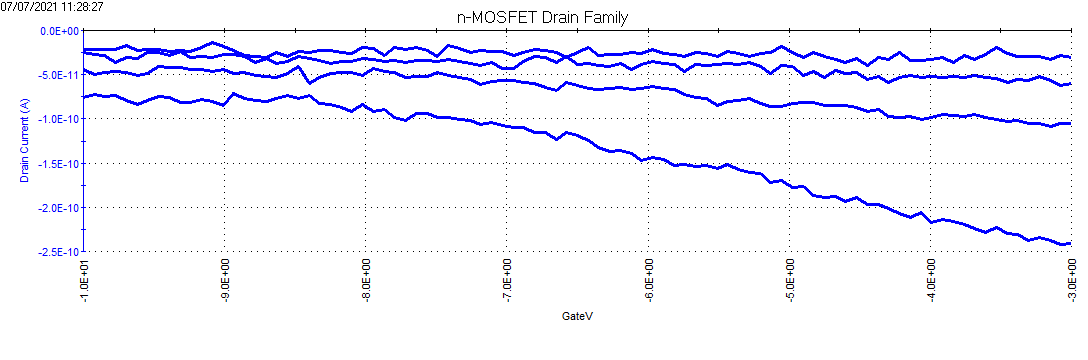

The file beside this chart, header and first rows:
DrainI(1), DrainV(1), BulkI(1), BulkV(1), GateI(1), GateV(1), DrainI(2), DrainV(2), BulkI(2), BulkV(2), GateI(2), GateV(2), DrainI(3), DrainV(3), BulkI(3), BulkV(3), GateI(3), GateV(3), DrainI(4), DrainV(4), BulkI(4), BulkV(4), GateI(4), GateV(4)
-21.9697E-12, -500.0000E-3, -1.2346E-12, -7.0000E+0, -11.5668E-12, -10.0000E+0, -25.2104E-12, -1.0000E+0, 12.0766E-12, -7.0000E+0, -159.8253E-12, -10.0000E+0, -44.1072E-12, -1.5000E+0, 15.9343E-12, -7.0000E+0, -195.5709E-12, -10.0000E+0, -75.8405E-12, -2.0000E+0, 11.7799E-12, -7.0000E+0, -93.3806E-12, -10.0000E+0
-20.9597E-12, -500.0000E-3, -471.5672E-15, -7.0000E+0, -7.5718E-12, -9.9240E+0, -26.5993E-12, -1.0000E+0, 10.8896E-12, -7.0000E+0, -11.9874E-12, -9.9240E+0, -50.1256E-12, -1.5000E+0, 12.8820E-12, -7.0000E+0, -11.6510E-12, -9.9240E+0, -72.0948E-12, -2.0000E+0, 8.9819E-12, -7.0000E+0, -12.7864E-12, -9.9240E+0
-21.8435E-12, -500.0000E-3, 121.9580E-15, -7.0000E+0, -12.3238E-12, -9.8480E+0, -27.7777E-12, -1.0000E+0, 11.3135E-12, -7.0000E+0, -2.3571E-12, -9.8480E+0, -47.3479E-12, -1.5000E+0, 12.8820E-12, -7.0000E+0, -15.0152E-12, -9.8480E+0, -74.4095E-12, -2.0000E+0, 10.5080E-12, -7.0000E+0, -6.1419E-12, -9.8480E+0
-21.1701E-12, -500.0000E-3, 757.8382E-15, -7.0000E+0, -6.2260E-12, -9.7715E+0, -35.6899E-12, -1.0000E+0, 10.5505E-12, -7.0000E+0, -3.9131E-12, -9.7715E+0, -46.0853E-12, -1.5000E+0, 12.8820E-12, -7.0000E+0, -14.0480E-12, -9.7715E+0, -73.6099E-12, -2.0000E+0, 11.5255E-12, -7.0000E+0, -7.1092E-12, -9.7715E+0
-17.0877E-12, -500.0000E-3, 2.5807E-12, -7.0000E+0, -5.2168E-12, -9.6955E+0, -30.0924E-12, -1.0000E+0, 10.6776E-12, -7.0000E+0, -1.0534E-12, -9.6955E+0, -47.9792E-12, -1.5000E+0, 12.5853E-12, -7.0000E+0, -9.4221E-12, -9.6955E+0, -79.3336E-12, -2.0000E+0, 8.8548E-12, -7.0000E+0, -6.8148E-12, -9.6955E+0
-23.0219E-12, -500.0000E-3, 1.3088E-12, -7.0000E+0, -44.2007E-15, -9.6195E+0, -31.2288E-12, -1.0000E+0, 10.3809E-12, -7.0000E+0, -3.3664E-12, -9.6195E+0, -50.8832E-12, -1.5000E+0, 12.9244E-12, -7.0000E+0, -11.6089E-12, -9.6195E+0, -83.1635E-12, -2.0000E+0, 9.7026E-12, -7.0000E+0, -10.0109E-12, -9.6195E+0
-21.7172E-12, -500.0000E-3, 1.9448E-12, -7.0000E+0, -5.8476E-12, -9.5435E+0, -24.5791E-12, -1.0000E+0, 8.8123E-12, -7.0000E+0, -12.1556E-12, -9.5435E+0, -48.8209E-12, -1.5000E+0, 13.9843E-12, -7.0000E+0, -8.0343E-12, -9.5435E+0, -79.5862E-12, -2.0000E+0, 11.2711E-12, -7.0000E+0, -5.0906E-12, -9.5435E+0
-21.5068E-12, -500.0000E-3, 4.1068E-12, -7.0000E+0, -7.8661E-12, -9.4675E+0, -25.2104E-12, -1.0000E+0, 9.9146E-12, -7.0000E+0, -8.4549E-12, -9.4675E+0, -40.9087E-12, -1.5000E+0, 12.4581E-12, -7.0000E+0, -3.8710E-12, -9.4675E+0, -74.2412E-12, -2.0000E+0, 9.1939E-12, -7.0000E+0, -4.6700E-12, -9.4675E+0
-23.3586E-12, -500.0000E-3, 4.1068E-12, -7.0000E+0, -3.9551E-12, -9.3915E+0, -28.1144E-12, -1.0000E+0, 10.8472E-12, -7.0000E+0, -3.5767E-12, -9.3915E+0, -41.4558E-12, -1.5000E+0, 12.1614E-12, -7.0000E+0, -7.9502E-12, -9.3915E+0, -75.7142E-12, -2.0000E+0, 10.2961E-12, -7.0000E+0, -5.5111E-12, -9.3915E+0
-22.7694E-12, -500.0000E-3, 2.4111E-12, -7.0000E+0, -5.5532E-12, -9.3150E+0, -23.6532E-12, -1.0000E+0, 8.8548E-12, -7.0000E+0, -3.6608E-12, -9.3150E+0, -41.9187E-12, -1.5000E+0, 11.9494E-12, -7.0000E+0, -3.7028E-12, -9.3150E+0, -81.8168E-12, -2.0000E+0, 11.6950E-12, -7.0000E+0, -4.7962E-12, -9.3150E+0
-23.4848E-12, -500.0000E-3, 4.6579E-12, -7.0000E+0, -12.3659E-12, -9.2390E+0, -31.0183E-12, -1.0000E+0, 9.2363E-12, -7.0000E+0, -2.8197E-12, -9.2390E+0, -44.4860E-12, -1.5000E+0, 11.7799E-12, -7.0000E+0, 208.1113E-15, -9.2390E+0, -81.6484E-12, -2.0000E+0, 10.5929E-12, -7.0000E+0, -8.5390E-12, -9.2390E+0
-19.3604E-12, -500.0000E-3, 5.9297E-12, -7.0000E+0, -7.1092E-12, -9.1630E+0, -29.5453E-12, -1.0000E+0, 12.2037E-12, -7.0000E+0, 2.5631E-12, -9.1630E+0, -44.3177E-12, -1.5000E+0, 12.8397E-12, -7.0000E+0, -5.4270E-12, -9.1630E+0, -78.6182E-12, -2.0000E+0, 11.5255E-12, -7.0000E+0, -6.8148E-12, -9.1630E+0
-14.0154E-12, -500.0000E-3, 6.0568E-12, -7.0000E+0, -7.6979E-12, -9.0870E+0, -30.0924E-12, -1.0000E+0, 8.9395E-12, -7.0000E+0, 7.1469E-12, -9.0870E+0, -46.2536E-12, -1.5000E+0, 13.0092E-12, -7.0000E+0, -5.6373E-12, -9.0870E+0, -79.7545E-12, -2.0000E+0, 10.8472E-12, -7.0000E+0, -2.3571E-12, -9.0870E+0
-18.6028E-12, -500.0000E-3, 4.9546E-12, -7.0000E+0, -8.1605E-12, -9.0110E+0, -26.9359E-12, -1.0000E+0, 10.1689E-12, -7.0000E+0, 7.6936E-12, -9.0110E+0, -44.4860E-12, -1.5000E+0, 10.6776E-12, -7.0000E+0, 1.0492E-12, -9.0110E+0, -84.4682E-12, -2.0000E+0, 10.2537E-12, -7.0000E+0, -3.8710E-12, -9.0110E+0
-22.2643E-12, -500.0000E-3, 4.7002E-12, -7.0000E+0, -5.7635E-12, -8.9350E+0, -27.2305E-12, -1.0000E+0, 10.9744E-12, -7.0000E+0, 5.6330E-12, -8.9350E+0, -48.9893E-12, -1.5000E+0, 12.4157E-12, -7.0000E+0, -3.1561E-12, -8.9350E+0, -71.7581E-12, -2.0000E+0, 9.1939E-12, -7.0000E+0, -7.3194E-12, -8.9350E+0
-28.6615E-12, -500.0000E-3, 6.5655E-12, -7.0000E+0, -5.7635E-12, -8.8585E+0, -29.0823E-12, -1.0000E+0, 9.7874E-12, -7.0000E+0, -1.6842E-12, -8.8585E+0, -48.0634E-12, -1.5000E+0, 11.3983E-12, -7.0000E+0, -506.7891E-15, -8.8585E+0, -77.1872E-12, -2.0000E+0, 10.8048E-12, -7.0000E+0, -2.9459E-12, -8.8585E+0
-29.9241E-12, -500.0000E-3, 6.8199E-12, -7.0000E+0, -6.9830E-12, -8.7825E+0, -36.4054E-12, -1.0000E+0, 9.2786E-12, -7.0000E+0, -2.1510E-15, -8.7825E+0, -51.3882E-12, -1.5000E+0, 11.1016E-12, -7.0000E+0, -1.3478E-12, -8.7825E+0, -79.1232E-12, -2.0000E+0, 10.7200E-12, -7.0000E+0, -4.8803E-12, -8.7825E+0
-31.1025E-12, -500.0000E-3, 5.6329E-12, -7.0000E+0, -3.1982E-12, -8.7065E+0, -31.5655E-12, -1.0000E+0, 9.9993E-12, -7.0000E+0, 1.8482E-12, -8.7065E+0, -52.5245E-12, -1.5000E+0, 12.9244E-12, -7.0000E+0, 1.9743E-12, -8.7065E+0, -80.5542E-12, -2.0000E+0, 10.8472E-12, -7.0000E+0, -3.6187E-12, -8.7065E+0
-25.2946E-12, -500.0000E-3, 5.2938E-12, -7.0000E+0, -3.4505E-12, -8.6305E+0, -37.7943E-12, -1.0000E+0, 9.4906E-12, -7.0000E+0, 1.4697E-12, -8.6305E+0, -53.0717E-12, -1.5000E+0, 11.7375E-12, -7.0000E+0, 2.8575E-12, -8.6305E+0, -77.2293E-12, -2.0000E+0, 10.6776E-12, -7.0000E+0, -11.9033E-12, -8.6305E+0
-29.4611E-12, -500.0000E-3, 8.1341E-12, -7.0000E+0, 670.6996E-15, -8.5545E+0, -34.5536E-12, -1.0000E+0, 9.9993E-12, -7.0000E+0, 5.0022E-12, -8.5545E+0, -48.8209E-12, -1.5000E+0, 9.9993E-12, -7.0000E+0, 1.5538E-12, -8.5545E+0, -73.5257E-12, -2.0000E+0, 8.6852E-12, -7.0000E+0, -7.6138E-12, -8.5545E+0
-23.6953E-12, -500.0000E-3, 6.2264E-12, -7.0000E+0, -9.9267E-12, -8.4785E+0, -29.5453E-12, -1.0000E+0, 9.9569E-12, -7.0000E+0, 712.7771E-15, -8.4785E+0, -41.2874E-12, -1.5000E+0, 12.7549E-12, -7.0000E+0, -6.1419E-12, -8.4785E+0, -77.3977E-12, -2.0000E+0, 10.1265E-12, -7.0000E+0, -4.9224E-12, -8.4785E+0
-24.5791E-12, -500.0000E-3, 5.4634E-12, -7.0000E+0, -8.1184E-12, -8.4020E+0, -31.8180E-12, -1.0000E+0, 9.8722E-12, -7.0000E+0, -464.7394E-15, -8.4020E+0, -60.1422E-12, -1.5000E+0, 12.1614E-12, -7.0000E+0, 1.3015E-12, -8.4020E+0, -73.9887E-12, -2.0000E+0, 9.8298E-12, -7.0000E+0, -8.7072E-12, -8.4020E+0
-22.4327E-12, -500.0000E-3, 7.0319E-12, -7.0000E+0, -3.4505E-12, -8.3260E+0, -34.3432E-12, -1.0000E+0, 11.7799E-12, -7.0000E+0, 965.0891E-15, -8.3260E+0, -53.1137E-12, -1.5000E+0, 10.1689E-12, -7.0000E+0, -3.3664E-12, -8.3260E+0, -82.9110E-12, -2.0000E+0, 9.3635E-12, -7.0000E+0, -11.1043E-12, -8.3260E+0
-22.3485E-12, -500.0000E-3, 6.1416E-12, -7.0000E+0, 880.9897E-15, -8.2500E+0, -36.8684E-12, -1.0000E+0, 10.5929E-12, -7.0000E+0, 3.8667E-12, -8.2500E+0, -48.4001E-12, -1.5000E+0, 12.6700E-12, -7.0000E+0, -6.3101E-12, -8.2500E+0, -83.1635E-12, -2.0000E+0, 9.2363E-12, -7.0000E+0, -3.9131E-12, -8.2500E+0
-24.7474E-12, -500.0000E-3, 6.0144E-12, -7.0000E+0, -9.7165E-12, -8.1740E+0, -34.5536E-12, -1.0000E+0, 9.4058E-12, -7.0000E+0, 6.2217E-12, -8.1740E+0, -47.9792E-12, -1.5000E+0, 10.7624E-12, -7.0000E+0, -8.1184E-12, -8.1740E+0, -86.9934E-12, -2.0000E+0, 10.3809E-12, -7.0000E+0, -3.8710E-12, -8.1740E+0
-25.6313E-12, -500.0000E-3, 7.0742E-12, -7.0000E+0, -4.1234E-12, -8.0980E+0, -34.6799E-12, -1.0000E+0, 12.6700E-12, -7.0000E+0, -6.6045E-12, -8.0980E+0, -47.6846E-12, -1.5000E+0, 9.3635E-12, -7.0000E+0, -2.8617E-12, -8.0980E+0, -91.8333E-12, -2.0000E+0, 9.4483E-12, -7.0000E+0, -8.0764E-12, -8.0980E+0
-19.1920E-12, -500.0000E-3, 7.0319E-12, -7.0000E+0, -4.4598E-12, -8.0215E+0, -31.8601E-12, -1.0000E+0, 11.6950E-12, -7.0000E+0, 4.7919E-12, -8.0215E+0, -51.3882E-12, -1.5000E+0, 12.8397E-12, -7.0000E+0, -885.2780E-15, -8.0215E+0, -83.2477E-12, -2.0000E+0, 9.4906E-12, -7.0000E+0, -8.9595E-12, -8.0215E+0
-20.7913E-12, -500.0000E-3, 7.4558E-12, -7.0000E+0, -2.9459E-12, -7.9455E+0, -32.4914E-12, -1.0000E+0, 9.5755E-12, -7.0000E+0, -1.1376E-12, -7.9455E+0, -43.4338E-12, -1.5000E+0, 11.6950E-12, -7.0000E+0, 1.0492E-12, -7.9455E+0, -92.0859E-12, -2.0000E+0, 9.9993E-12, -7.0000E+0, -4.9224E-12, -7.9455E+0
-28.1144E-12, -500.0000E-3, 7.4134E-12, -7.0000E+0, -7.4456E-12, -7.8695E+0, -35.6058E-12, -1.0000E+0, 10.7624E-12, -7.0000E+0, 1.1333E-12, -7.8695E+0, -46.4641E-12, -1.5000E+0, 10.5080E-12, -7.0000E+0, -2.1468E-12, -7.8695E+0, -88.9714E-12, -2.0000E+0, 8.8548E-12, -7.0000E+0, -4.9224E-12, -7.8695E+0
-19.0237E-12, -500.0000E-3, 6.0144E-12, -7.0000E+0, -3.0720E-12, -7.7935E+0, -33.9223E-12, -1.0000E+0, 12.2462E-12, -7.0000E+0, 3.0677E-12, -7.7935E+0, -47.5583E-12, -1.5000E+0, 11.8222E-12, -7.0000E+0, -10.0950E-12, -7.7935E+0, -98.1463E-12, -2.0000E+0, 8.6428E-12, -7.0000E+0, -212.4134E-15, -7.7935E+0
-21.1280E-12, -500.0000E-3, 6.3960E-12, -7.0000E+0, -422.6758E-15, -7.7175E+0, -35.9425E-12, -1.0000E+0, 9.1091E-12, -7.0000E+0, -1.7684E-12, -7.7175E+0, -53.3663E-12, -1.5000E+0, 10.9744E-12, -7.0000E+0, -2.7776E-12, -7.7175E+0, -101.8500E-12, -2.0000E+0, 9.9993E-12, -7.0000E+0, 6.0956E-12, -7.7175E+0
-19.6971E-12, -500.0000E-3, 5.9297E-12, -7.0000E+0, -3.8710E-12, -7.6415E+0, -33.3752E-12, -1.0000E+0, 10.6352E-12, -7.0000E+0, -4.2916E-12, -7.6415E+0, -52.4824E-12, -1.5000E+0, 11.7799E-12, -7.0000E+0, -5.8476E-12, -7.6415E+0, -94.0218E-12, -2.0000E+0, 9.0243E-12, -7.0000E+0, -1.6842E-12, -7.6415E+0
-22.9377E-12, -500.0000E-3, 7.4982E-12, -7.0000E+0, 2.0584E-12, -7.5650E+0, -33.3752E-12, -1.0000E+0, 10.8896E-12, -7.0000E+0, -2.1468E-12, -7.5650E+0, -51.9774E-12, -1.5000E+0, 11.1863E-12, -7.0000E+0, -7.0671E-12, -7.5650E+0, -94.3164E-12, -2.0000E+0, 7.3286E-12, -7.0000E+0, -3.9551E-12, -7.5650E+0
-28.9561E-12, -500.0000E-3, 7.0319E-12, -7.0000E+0, -2.7776E-12, -7.4890E+0, -35.1007E-12, -1.0000E+0, 9.8298E-12, -7.0000E+0, -1.9786E-12, -7.4890E+0, -47.3900E-12, -1.5000E+0, 10.0418E-12, -7.0000E+0, -3.8290E-12, -7.4890E+0, -98.8197E-12, -2.0000E+0, 9.8722E-12, -7.0000E+0, -1.6842E-12, -7.4890E+0
-16.7089E-12, -500.0000E-3, 7.0742E-12, -7.0000E+0, 2.9836E-12, -7.4130E+0, -33.2910E-12, -1.0000E+0, 8.9395E-12, -7.0000E+0, -6.6886E-12, -7.4130E+0, -50.5886E-12, -1.5000E+0, 11.6527E-12, -7.0000E+0, -3.7869E-12, -7.4130E+0, -98.5251E-12, -2.0000E+0, 8.9819E-12, -7.0000E+0, -3.3664E-12, -7.4130E+0
-19.8654E-12, -500.0000E-3, 5.3362E-12, -7.0000E+0, 2.1846E-12, -7.3370E+0, -35.2691E-12, -1.0000E+0, 10.2113E-12, -7.0000E+0, -5.5532E-12, -7.3370E+0, -52.7350E-12, -1.5000E+0, 14.1538E-12, -7.0000E+0, -2.0627E-12, -7.3370E+0, -100.5874E-12, -2.0000E+0, 8.8123E-12, -7.0000E+0, -8.6652E-12, -7.3370E+0
-24.9158E-12, -500.0000E-3, 5.8025E-12, -7.0000E+0, 1.5538E-12, -7.2610E+0, -37.1209E-12, -1.0000E+0, 9.3210E-12, -7.0000E+0, -1.1796E-12, -7.2610E+0, -55.3443E-12, -1.5000E+0, 11.1439E-12, -7.0000E+0, -5.3850E-12, -7.2610E+0, -101.6395E-12, -2.0000E+0, 10.0418E-12, -7.0000E+0, -5.9317E-12, -7.2610E+0
-22.5169E-12, -500.0000E-3, 6.7351E-12, -7.0000E+0, -3.6608E-12, -7.1850E+0, -39.7723E-12, -1.0000E+0, 8.5580E-12, -7.0000E+0, -5.3429E-12, -7.1850E+0, -61.2785E-12, -1.5000E+0, 10.7624E-12, -7.0000E+0, -2.2309E-12, -7.1850E+0, -106.0586E-12, -2.0000E+0, 8.3036E-12, -7.0000E+0, -6.8148E-12, -7.1850E+0
-23.4848E-12, -500.0000E-3, 6.6504E-12, -7.0000E+0, -4.1234E-12, -7.1085E+0, -36.3633E-12, -1.0000E+0, 10.0841E-12, -7.0000E+0, -6.7307E-12, -7.1085E+0, -57.1961E-12, -1.5000E+0, 12.2462E-12, -7.0000E+0, 39.8986E-15, -7.1085E+0, -104.5435E-12, -2.0000E+0, 7.9645E-12, -7.0000E+0, -6.5204E-12, -7.1085E+0
-23.8636E-12, -500.0000E-3, 6.0568E-12, -7.0000E+0, -9.3801E-12, -7.0325E+0, -42.4659E-12, -1.0000E+0, 10.3385E-12, -7.0000E+0, -3.4505E-12, -7.0325E+0, -56.1019E-12, -1.5000E+0, 9.8722E-12, -7.0000E+0, -4.7542E-12, -7.0325E+0, -107.9946E-12, -2.0000E+0, 10.0418E-12, -7.0000E+0, 1.2174E-12, -7.0325E+0
-28.4511E-12, -500.0000E-3, 8.0493E-12, -7.0000E+0, -9.5483E-12, -6.9565E+0, -43.1813E-12, -1.0000E+0, 10.6352E-12, -7.0000E+0, -2.4833E-12, -6.9565E+0, -56.9857E-12, -1.5000E+0, 10.8472E-12, -7.0000E+0, -6.0578E-12, -6.9565E+0, -109.3835E-12, -2.0000E+0, 7.3710E-12, -7.0000E+0, -128.3140E-15, -6.9565E+0
-24.8316E-12, -500.0000E-3, 6.9471E-12, -7.0000E+0, -7.8241E-12, -6.8805E+0, -35.5637E-12, -1.0000E+0, 10.9744E-12, -7.0000E+0, 1.3435E-12, -6.8805E+0, -58.4587E-12, -1.5000E+0, 12.8820E-12, -7.0000E+0, -10.9360E-12, -6.8805E+0, -110.0568E-12, -2.0000E+0, 8.5156E-12, -7.0000E+0, 1.9743E-12, -6.8805E+0
-21.1280E-12, -500.0000E-3, 7.5830E-12, -7.0000E+0, -12.9546E-12, -6.8045E+0, -29.3770E-12, -1.0000E+0, 7.2015E-12, -7.0000E+0, -4.5439E-12, -6.8045E+0, -59.7213E-12, -1.5000E+0, 11.2288E-12, -7.0000E+0, -3.1141E-12, -6.8045E+0, -115.6543E-12, -2.0000E+0, 11.3135E-12, -7.0000E+0, -2.3991E-12, -6.8045E+0
-22.6852E-12, -500.0000E-3, 8.2188E-12, -7.0000E+0, -3.4084E-12, -6.7285E+0, -31.0604E-12, -1.0000E+0, 9.3210E-12, -7.0000E+0, 334.2743E-15, -6.7285E+0, -64.0983E-12, -1.5000E+0, 11.0592E-12, -7.0000E+0, -3.6608E-12, -6.7285E+0, -115.4018E-12, -2.0000E+0, 9.4058E-12, -7.0000E+0, -4.9644E-12, -6.7285E+0
-25.2946E-12, -500.0000E-3, 7.0319E-12, -7.0000E+0, -843.2283E-15, -6.6520E+0, -35.9845E-12, -1.0000E+0, 10.3385E-12, -7.0000E+0, 460.4372E-15, -6.6520E+0, -68.0965E-12, -1.5000E+0, 11.9494E-12, -7.0000E+0, -6.0999E-12, -6.6520E+0, -123.4403E-12, -2.0000E+0, 11.4830E-12, -7.0000E+0, -1.1796E-12, -6.6520E+0
-30.3449E-12, -500.0000E-3, 6.6079E-12, -7.0000E+0, -3.3243E-12, -6.5760E+0, -28.9140E-12, -1.0000E+0, 9.9993E-12, -7.0000E+0, -3.2823E-12, -6.5760E+0, -58.5850E-12, -1.5000E+0, 10.6352E-12, -7.0000E+0, 2.5631E-12, -6.5760E+0, -115.4439E-12, -2.0000E+0, 10.6352E-12, -7.0000E+0, 880.9897E-15, -6.5760E+0
-24.9158E-12, -500.0000E-3, 8.8548E-12, -7.0000E+0, -2.9879E-12, -6.5000E+0, -38.3835E-12, -1.0000E+0, 9.4906E-12, -7.0000E+0, -1.3899E-12, -6.5000E+0, -62.0361E-12, -1.5000E+0, 11.5255E-12, -7.0000E+0, -590.8884E-15, -6.5000E+0, -119.2317E-12, -2.0000E+0, 10.7624E-12, -7.0000E+0, -590.8884E-15, -6.5000E+0
-18.8132E-12, -500.0000E-3, 7.1590E-12, -7.0000E+0, 5.0022E-12, -6.4240E+0, -37.7101E-12, -1.0000E+0, 9.4058E-12, -7.0000E+0, -128.3140E-15, -6.4240E+0, -65.8239E-12, -1.5000E+0, 11.9070E-12, -7.0000E+0, 2.8154E-12, -6.4240E+0, -123.9454E-12, -2.0000E+0, 9.3210E-12, -7.0000E+0, -3.8710E-12, -6.4240E+0
-28.3248E-12, -500.0000E-3, 8.0493E-12, -7.0000E+0, -2.6094E-12, -6.3480E+0, -39.9407E-12, -1.0000E+0, 9.1939E-12, -7.0000E+0, -422.6758E-15, -6.3480E+0, -66.2447E-12, -1.5000E+0, 10.4233E-12, -7.0000E+0, -6.0578E-12, -6.3480E+0, -132.8677E-12, -2.0000E+0, 10.5080E-12, -7.0000E+0, -3.9551E-12, -6.3480E+0
-27.1464E-12, -500.0000E-3, 9.2363E-12, -7.0000E+0, 1.3435E-12, -6.2715E+0, -40.6982E-12, -1.0000E+0, 9.0243E-12, -7.0000E+0, -5.5532E-12, -6.2715E+0, -66.0764E-12, -1.5000E+0, 11.3983E-12, -7.0000E+0, -9.0016E-12, -6.2715E+0, -137.1185E-12, -2.0000E+0, 9.9993E-12, -7.0000E+0, -3.0300E-12, -6.2715E+0
-27.1043E-12, -500.0000E-3, 7.0742E-12, -7.0000E+0, -5.7214E-12, -6.1955E+0, -37.7943E-12, -1.0000E+0, 9.6602E-12, -7.0000E+0, -2.1048E-12, -6.1955E+0, -64.0983E-12, -1.5000E+0, 11.9070E-12, -7.0000E+0, -2.6935E-12, -6.1955E+0, -135.3508E-12, -2.0000E+0, 10.3809E-12, -7.0000E+0, 2.4790E-12, -6.1955E+0
-25.2946E-12, -500.0000E-3, 6.9047E-12, -7.0000E+0, 670.6996E-15, -6.1195E+0, -44.0651E-12, -1.0000E+0, 8.3036E-12, -7.0000E+0, -1.4740E-12, -6.1195E+0, -66.3710E-12, -1.5000E+0, 11.7375E-12, -7.0000E+0, -8.2446E-12, -6.1195E+0, -138.8861E-12, -2.0000E+0, 10.4656E-12, -7.0000E+0, -1.0955E-12, -6.1195E+0
-26.3046E-12, -500.0000E-3, 8.1765E-12, -7.0000E+0, -5.5532E-12, -6.0435E+0, -38.8885E-12, -1.0000E+0, 9.9146E-12, -7.0000E+0, -6.3522E-12, -6.0435E+0, -65.9501E-12, -1.5000E+0, 11.6527E-12, -7.0000E+0, -10.0109E-12, -6.0435E+0, -147.0509E-12, -2.0000E+0, 11.4830E-12, -7.0000E+0, 3.5303E-12, -6.0435E+0
-21.4647E-12, -500.0000E-3, 7.2438E-12, -7.0000E+0, 1.3856E-12, -5.9675E+0, -35.6058E-12, -1.0000E+0, 11.9918E-12, -7.0000E+0, -1.6842E-12, -5.9675E+0, -62.9199E-12, -1.5000E+0, 10.5080E-12, -7.0000E+0, 292.2246E-15, -5.9675E+0, -143.5998E-12, -2.0000E+0, 11.5255E-12, -7.0000E+0, 7.2310E-12, -5.9675E+0
-26.0100E-12, -500.0000E-3, 8.9819E-12, -7.0000E+0, 334.2743E-15, -5.8915E+0, -37.6680E-12, -1.0000E+0, 9.9146E-12, -7.0000E+0, 923.0394E-15, -5.8915E+0, -65.8239E-12, -1.5000E+0, 10.8896E-12, -7.0000E+0, -6.6886E-12, -5.8915E+0, -145.9987E-12, -2.0000E+0, 11.1439E-12, -7.0000E+0, 586.6002E-15, -5.8915E+0
-27.2305E-12, -500.0000E-3, 8.6428E-12, -7.0000E+0, 2.0584E-12, -5.8150E+0, -38.5939E-12, -1.0000E+0, 10.4656E-12, -7.0000E+0, -506.7891E-15, -5.8150E+0, -67.2548E-12, -1.5000E+0, 9.9993E-12, -7.0000E+0, -11.4407E-12, -5.8150E+0, -153.1955E-12, -2.0000E+0, 9.6602E-12, -7.0000E+0, 208.1113E-15, -5.8150E+0
-29.9241E-12, -500.0000E-3, 8.0069E-12, -7.0000E+0, 4.2452E-12, -5.7390E+0, -46.8849E-12, -1.0000E+0, 11.9070E-12, -7.0000E+0, -464.7394E-15, -5.7390E+0, -72.0106E-12, -1.5000E+0, 10.8896E-12, -7.0000E+0, 418.3875E-15, -5.7390E+0, -151.5121E-12, -2.0000E+0, 10.3385E-12, -7.0000E+0, 2.6892E-12, -5.7390E+0
-24.8737E-12, -500.0000E-3, 8.3885E-12, -7.0000E+0, 1.9323E-12, -5.6630E+0, -38.7622E-12, -1.0000E+0, 9.2363E-12, -7.0000E+0, -254.4631E-15, -5.6630E+0, -76.0930E-12, -1.5000E+0, 8.8123E-12, -7.0000E+0, -2.6094E-12, -5.6630E+0, -153.4480E-12, -2.0000E+0, 10.6776E-12, -7.0000E+0, 1.5117E-12, -5.6630E+0
-25.8838E-12, -500.0000E-3, 8.2612E-12, -7.0000E+0, -717.0514E-15, -5.5870E+0, -39.3936E-12, -1.0000E+0, 9.9569E-12, -7.0000E+0, -4.5018E-12, -5.5870E+0, -76.8926E-12, -1.5000E+0, 9.4483E-12, -7.0000E+0, -7.4876E-12, -5.5870E+0, -153.0692E-12, -2.0000E+0, 10.3809E-12, -7.0000E+0, 670.6996E-15, -5.5870E+0
-29.3349E-12, -500.0000E-3, 6.8623E-12, -7.0000E+0, -2.2730E-12, -5.5110E+0, -38.4676E-12, -1.0000E+0, 13.0516E-12, -7.0000E+0, -9.1277E-12, -5.5110E+0, -84.9732E-12, -1.5000E+0, 10.7200E-12, -7.0000E+0, -7.2774E-12, -5.5110E+0, -155.9732E-12, -2.0000E+0, 10.7200E-12, -7.0000E+0, -3.1982E-12, -5.5110E+0
... 33 more rows
